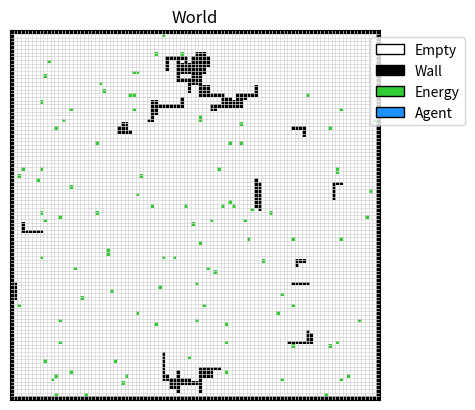

Reproduce this figure in Python.
from dataclasses import dataclass
from random import Random

import numpy as np


EMPTY = 0
WALL = 1
ENERGY = 2
FIRST_AGENT_ID = 100


@dataclass(frozen=True)
class Position:
    x: int
    y: int


@dataclass
class AgentState:
    agent_id: int
    position: Position
    energy: int = 0
    facing: str = "up"


@dataclass(frozen=True)
class AgentAction:
    agent_id: int
    action: str
    direction: str | None = None


@dataclass(frozen=True)
class ActionResult:
    success: bool
    message: str
    agent_state: AgentState
    vision: list["VisionCell"]


@dataclass(frozen=True)
class VisionCell:
    x: int
    y: int
    dx: int
    dy: int
    value: int


class World:
    """A simple 2D grid world containing walls and energy deposits."""

    def __init__(
        self,
        width: int = 100,
        height: int = 100,
        wall_count: int = 250,
        energy_count: int = 100,
        seed: int | None = None,
        border_walls: bool = True,
        wall_seed_chance: float = 0.35,
    ) -> None:
        if width <= 0 or height <= 0:
            raise ValueError("World dimensions must be positive.")

        self.width = width
        self.height = height
        self.random = Random(seed)
        self.grid = np.full((height, width), EMPTY, dtype=np.int32)
        self.agents: dict[int, AgentState] = {}
        self.next_agent_id = FIRST_AGENT_ID

        if border_walls:
            self._add_border_walls()

        self.add_random_walls(wall_count, seed_chance=wall_seed_chance)
        self.add_random_energy(energy_count)

    def _add_border_walls(self) -> None:
        self.grid[0, :] = WALL
        self.grid[-1, :] = WALL
        self.grid[:, 0] = WALL
        self.grid[:, -1] = WALL

    def add_wall(self, x: int, y: int) -> None:
        self._validate_position(x, y)
        if self._is_agent_id(self.grid[y, x]):
            raise ValueError("Cannot place a wall on an agent.")
        self.grid[y, x] = WALL

    def add_energy(self, x: int, y: int) -> None:
        self._validate_position(x, y)
        if self.grid[y, x] == WALL:
            raise ValueError("Cannot place energy on a wall.")
        if self._is_agent_id(self.grid[y, x]):
            raise ValueError("Cannot place energy on an agent.")
        self.grid[y, x] = ENERGY

    def add_agent(self, x: int | None = None, y: int | None = None) -> AgentState:
        if x is None or y is None:
            if x is not None or y is not None:
                raise ValueError("Both x and y are required when placing an agent manually.")

            position = self._random_empty_positions(1)[0]
        else:
            self._validate_position(x, y)
            position = Position(x=x, y=y)
            if self.grid[y, x] != EMPTY:
                raise ValueError("Agents can only be placed on empty cells.")

        agent_id = self.next_agent_id
        self.next_agent_id += 1

        agent_state = AgentState(agent_id=agent_id, position=position)
        self.agents[agent_id] = agent_state
        self.grid[position.y, position.x] = agent_id
        return agent_state

    def add_random_agents(self, count: int) -> list[AgentState]:
        if count < 0:
            raise ValueError("Count cannot be negative.")

        return [self.add_agent() for _ in range(count)]

    def apply_agent_action(self, request: AgentAction | dict) -> ActionResult:
        action = self._parse_agent_action(request)
        agent_state = self._get_agent_state(action.agent_id)

        if action.action == "move":
            return self._move_agent(agent_state, action.direction)

        raise ValueError(f"Unknown agent action: {action.action}")

    def add_random_walls(self, count: int, seed_chance: float = 0.35) -> None:
        self.add_connected_walls(count, seed_chance=seed_chance)

    def add_connected_walls(
        self,
        count: int,
        min_segment_length: int = 4,
        max_segment_length: int = 14,
        turn_chance: float = 0.25,
        seed_chance: float = 0.35,
    ) -> None:
        """Grow connected wall segments instead of placing isolated wall dots."""
        if count < 0:
            raise ValueError("Count cannot be negative.")
        if min_segment_length <= 0 or max_segment_length < min_segment_length:
            raise ValueError("Wall segment lengths must be positive and ordered.")
        if not 0 <= turn_chance <= 1:
            raise ValueError("Turn chance must be between 0 and 1.")
        if not 0 <= seed_chance <= 1:
            raise ValueError("Seed chance must be between 0 and 1.")

        empty_cells = np.argwhere(self.grid == EMPTY)
        if count > len(empty_cells):
            raise ValueError("Not enough empty cells available.")

        placed = 0
        attempts = 0
        max_attempts = max(count * 20, 100)
        directions = [(1, 0), (-1, 0), (0, 1), (0, -1)]

        while placed < count and attempts < max_attempts:
            attempts += 1
            start_new_cluster = placed == 0 or self.random.random() < seed_chance
            current = self._wall_growth_start(start_new_cluster=start_new_cluster)
            if current is None:
                break

            dx, dy = self.random.choice(directions)
            segment_length = self.random.randint(min_segment_length, max_segment_length)

            for _ in range(segment_length):
                if placed >= count:
                    break
                if self.grid[current.y, current.x] != EMPTY:
                    break

                self.grid[current.y, current.x] = WALL
                placed += 1

                if self.random.random() < turn_chance:
                    dx, dy = self.random.choice(directions)

                next_position = self._next_wall_position(current, dx, dy)
                if next_position is None:
                    break
                current = next_position

        if placed < count:
            raise ValueError("Could not place all connected walls.")

    def add_random_energy(self, count: int) -> None:
        for position in self._random_empty_positions(count):
            self.grid[position.y, position.x] = ENERGY

    def is_wall(self, x: int, y: int) -> bool:
        self._validate_position(x, y)
        return self.grid[y, x] == WALL

    def has_energy(self, x: int, y: int) -> bool:
        self._validate_position(x, y)
        return self.grid[y, x] == ENERGY

    def collect_energy(self, x: int, y: int) -> bool:
        self._validate_position(x, y)
        if self.grid[y, x] != ENERGY:
            return False

        self.grid[y, x] = EMPTY
        return True

    def visualize(self, show: bool = True, ax=None):
        """Draw the world grid with matplotlib and return the figure and axes."""
        if not show and ax is None:
            import matplotlib

            matplotlib.use("Agg", force=True)

        import matplotlib.pyplot as plt
        from matplotlib.colors import BoundaryNorm, ListedColormap
        from matplotlib.patches import Patch

        if ax is None:
            figure, ax = plt.subplots()
        else:
            figure = ax.figure

        display_grid = self.grid.copy()
        display_grid[display_grid >= FIRST_AGENT_ID] = 3

        cmap = ListedColormap(["white", "black", "limegreen", "dodgerblue"])
        norm = BoundaryNorm([-0.5, 0.5, 1.5, 2.5, 3.5], cmap.N)

        ax.imshow(display_grid, cmap=cmap, norm=norm, origin="upper")
        ax.set_title("World")
        ax.set_aspect("equal")
        ax.set_xticks(np.arange(-0.5, self.width, 1), minor=True)
        ax.set_yticks(np.arange(-0.5, self.height, 1), minor=True)
        ax.set_xticks([])
        ax.set_yticks([])
        ax.grid(which="minor", color="lightgray", linewidth=0.5)
        ax.tick_params(which="minor", bottom=False, left=False)

        legend_items = [
            Patch(facecolor="white", edgecolor="black", label="Empty"),
            Patch(facecolor="black", edgecolor="black", label="Wall"),
            Patch(facecolor="limegreen", edgecolor="black", label="Energy"),
            Patch(facecolor="dodgerblue", edgecolor="black", label="Agent"),
        ]
        ax.legend(handles=legend_items, loc="upper right", bbox_to_anchor=(1.25, 1.0))

        for agent in self.agents.values():
            ax.text(
                agent.position.x,
                agent.position.y,
                str(agent.agent_id),
                color="white",
                ha="center",
                va="center",
                fontsize=7,
            )

        if show:
            plt.show()

        return figure, ax

    def _parse_agent_action(self, request: AgentAction | dict) -> AgentAction:
        if isinstance(request, AgentAction):
            return request

        try:
            return AgentAction(
                agent_id=int(request["agent_id"]),
                action=str(request["action"]).lower(),
                direction=request.get("direction"),
            )
        except KeyError as exc:
            raise ValueError(f"Agent action request missing {exc.args[0]}.") from exc

    def _get_agent_state(self, agent_id: int) -> AgentState:
        try:
            return self.agents[agent_id]
        except KeyError as exc:
            raise ValueError(f"Unknown agent id: {agent_id}") from exc

    def _move_agent(self, agent_state: AgentState, direction: str | None) -> ActionResult:
        dx, dy = self._direction_delta(direction)
        agent_state.facing = direction.lower()
        target = Position(agent_state.position.x + dx, agent_state.position.y + dy)

        if not self._is_inside(target):
            return self._action_result(False, "Move blocked by world boundary.", agent_state)

        target_value = self.grid[target.y, target.x]
        if target_value == WALL:
            return self._action_result(False, "Move blocked by wall.", agent_state)
        if self._is_agent_id(target_value):
            return self._action_result(False, "Move blocked by another agent.", agent_state)

        collected_energy = target_value == ENERGY
        self.grid[agent_state.position.y, agent_state.position.x] = EMPTY
        self.grid[target.y, target.x] = agent_state.agent_id
        agent_state.position = target

        if collected_energy:
            agent_state.energy += 1
            return self._action_result(True, "Moved and collected energy.", agent_state)

        return self._action_result(True, "Moved.", agent_state)

    def _action_result(
        self,
        success: bool,
        message: str,
        agent_state: AgentState,
    ) -> ActionResult:
        return ActionResult(
            success=success,
            message=message,
            agent_state=agent_state,
            vision=self.agent_vision(agent_state.agent_id),
        )

    def agent_vision(self, agent_id: int, radius: int = 5) -> list[VisionCell]:
        if radius <= 0:
            raise ValueError("Vision radius must be a positive number.")

        agent_state = self._get_agent_state(agent_id)
        facing_dx, facing_dy = self._direction_delta(agent_state.facing)
        visible_cells = []

        for dy in range(-radius, radius + 1):
            for dx in range(-radius, radius + 1):
                if dx == 0 and dy == 0:
                    continue
                if dx * dx + dy * dy > radius * radius:
                    continue
                if dx * facing_dx + dy * facing_dy <= 0:
                    continue

                position = Position(
                    x=agent_state.position.x + dx,
                    y=agent_state.position.y + dy,
                )
                if not self._is_inside(position):
                    continue

                visible_cells.append(
                    VisionCell(
                        x=position.x,
                        y=position.y,
                        dx=dx,
                        dy=dy,
                        value=int(self.grid[position.y, position.x]),
                    )
                )

        return visible_cells

    def _direction_delta(self, direction: str | None) -> tuple[int, int]:
        if direction is None:
            raise ValueError("Direction is required for this action.")

        directions = {
            "up": (0, -1),
            "down": (0, 1),
            "left": (-1, 0),
            "right": (1, 0),
        }
        try:
            return directions[direction.lower()]
        except KeyError as exc:
            raise ValueError(f"Unknown direction: {direction}") from exc

    def _random_empty_positions(self, count: int) -> list[Position]:
        if count < 0:
            raise ValueError("Count cannot be negative.")

        empty_cells = np.argwhere(self.grid == EMPTY)
        if count > len(empty_cells):
            raise ValueError("Not enough empty cells available.")

        choices = self.random.sample(range(len(empty_cells)), count)
        return [Position(x=int(empty_cells[i][1]), y=int(empty_cells[i][0])) for i in choices]

    def _wall_growth_start(self, start_new_cluster: bool) -> Position | None:
        if start_new_cluster:
            return self._random_interior_empty_position()

        wall_cells = self._interior_wall_positions()
        self.random.shuffle(wall_cells)

        for position in wall_cells:
            neighbors = self._empty_neighbors(position)
            if neighbors:
                return self.random.choice(neighbors)

        return self._random_interior_empty_position()

    def _interior_wall_positions(self) -> list[Position]:
        wall_cells = np.argwhere(self.grid == WALL)
        return [
            Position(x=int(x), y=int(y))
            for y, x in wall_cells
            if not self._is_border_position(int(x), int(y))
        ]

    def _random_interior_empty_position(self) -> Position | None:
        interior_empty_cells = [
            Position(x=int(x), y=int(y))
            for y, x in np.argwhere(self.grid == EMPTY)
            if not self._is_border_position(int(x), int(y))
        ]
        if interior_empty_cells:
            return self.random.choice(interior_empty_cells)

        empty_cells = np.argwhere(self.grid == EMPTY)
        if len(empty_cells) == 0:
            return None

        y, x = self.random.choice(empty_cells)
        return Position(x=int(x), y=int(y))

    def _is_border_position(self, x: int, y: int) -> bool:
        return x == 0 or y == 0 or x == self.width - 1 or y == self.height - 1

    def _next_wall_position(self, current: Position, dx: int, dy: int) -> Position | None:
        next_position = Position(x=current.x + dx, y=current.y + dy)
        if self._is_empty(next_position):
            return next_position

        neighbors = self._empty_neighbors(current)
        if not neighbors:
            return None

        return self.random.choice(neighbors)

    def _empty_neighbors(self, position: Position) -> list[Position]:
        neighbors = [
            Position(position.x + 1, position.y),
            Position(position.x - 1, position.y),
            Position(position.x, position.y + 1),
            Position(position.x, position.y - 1),
        ]
        return [neighbor for neighbor in neighbors if self._is_empty(neighbor)]

    def _is_empty(self, position: Position) -> bool:
        return (
            self._is_inside(position)
            and self.grid[position.y, position.x] == EMPTY
        )

    def _is_inside(self, position: Position) -> bool:
        return 0 <= position.x < self.width and 0 <= position.y < self.height

    def _is_agent_id(self, value: int) -> bool:
        return value >= FIRST_AGENT_ID

    def _validate_position(self, x: int, y: int) -> None:
        if not 0 <= x < self.width or not 0 <= y < self.height:
            raise ValueError(f"Position ({x}, {y}) is outside the world.")


if __name__ == "__main__":
    world = World(seed=42)
    world.visualize()
